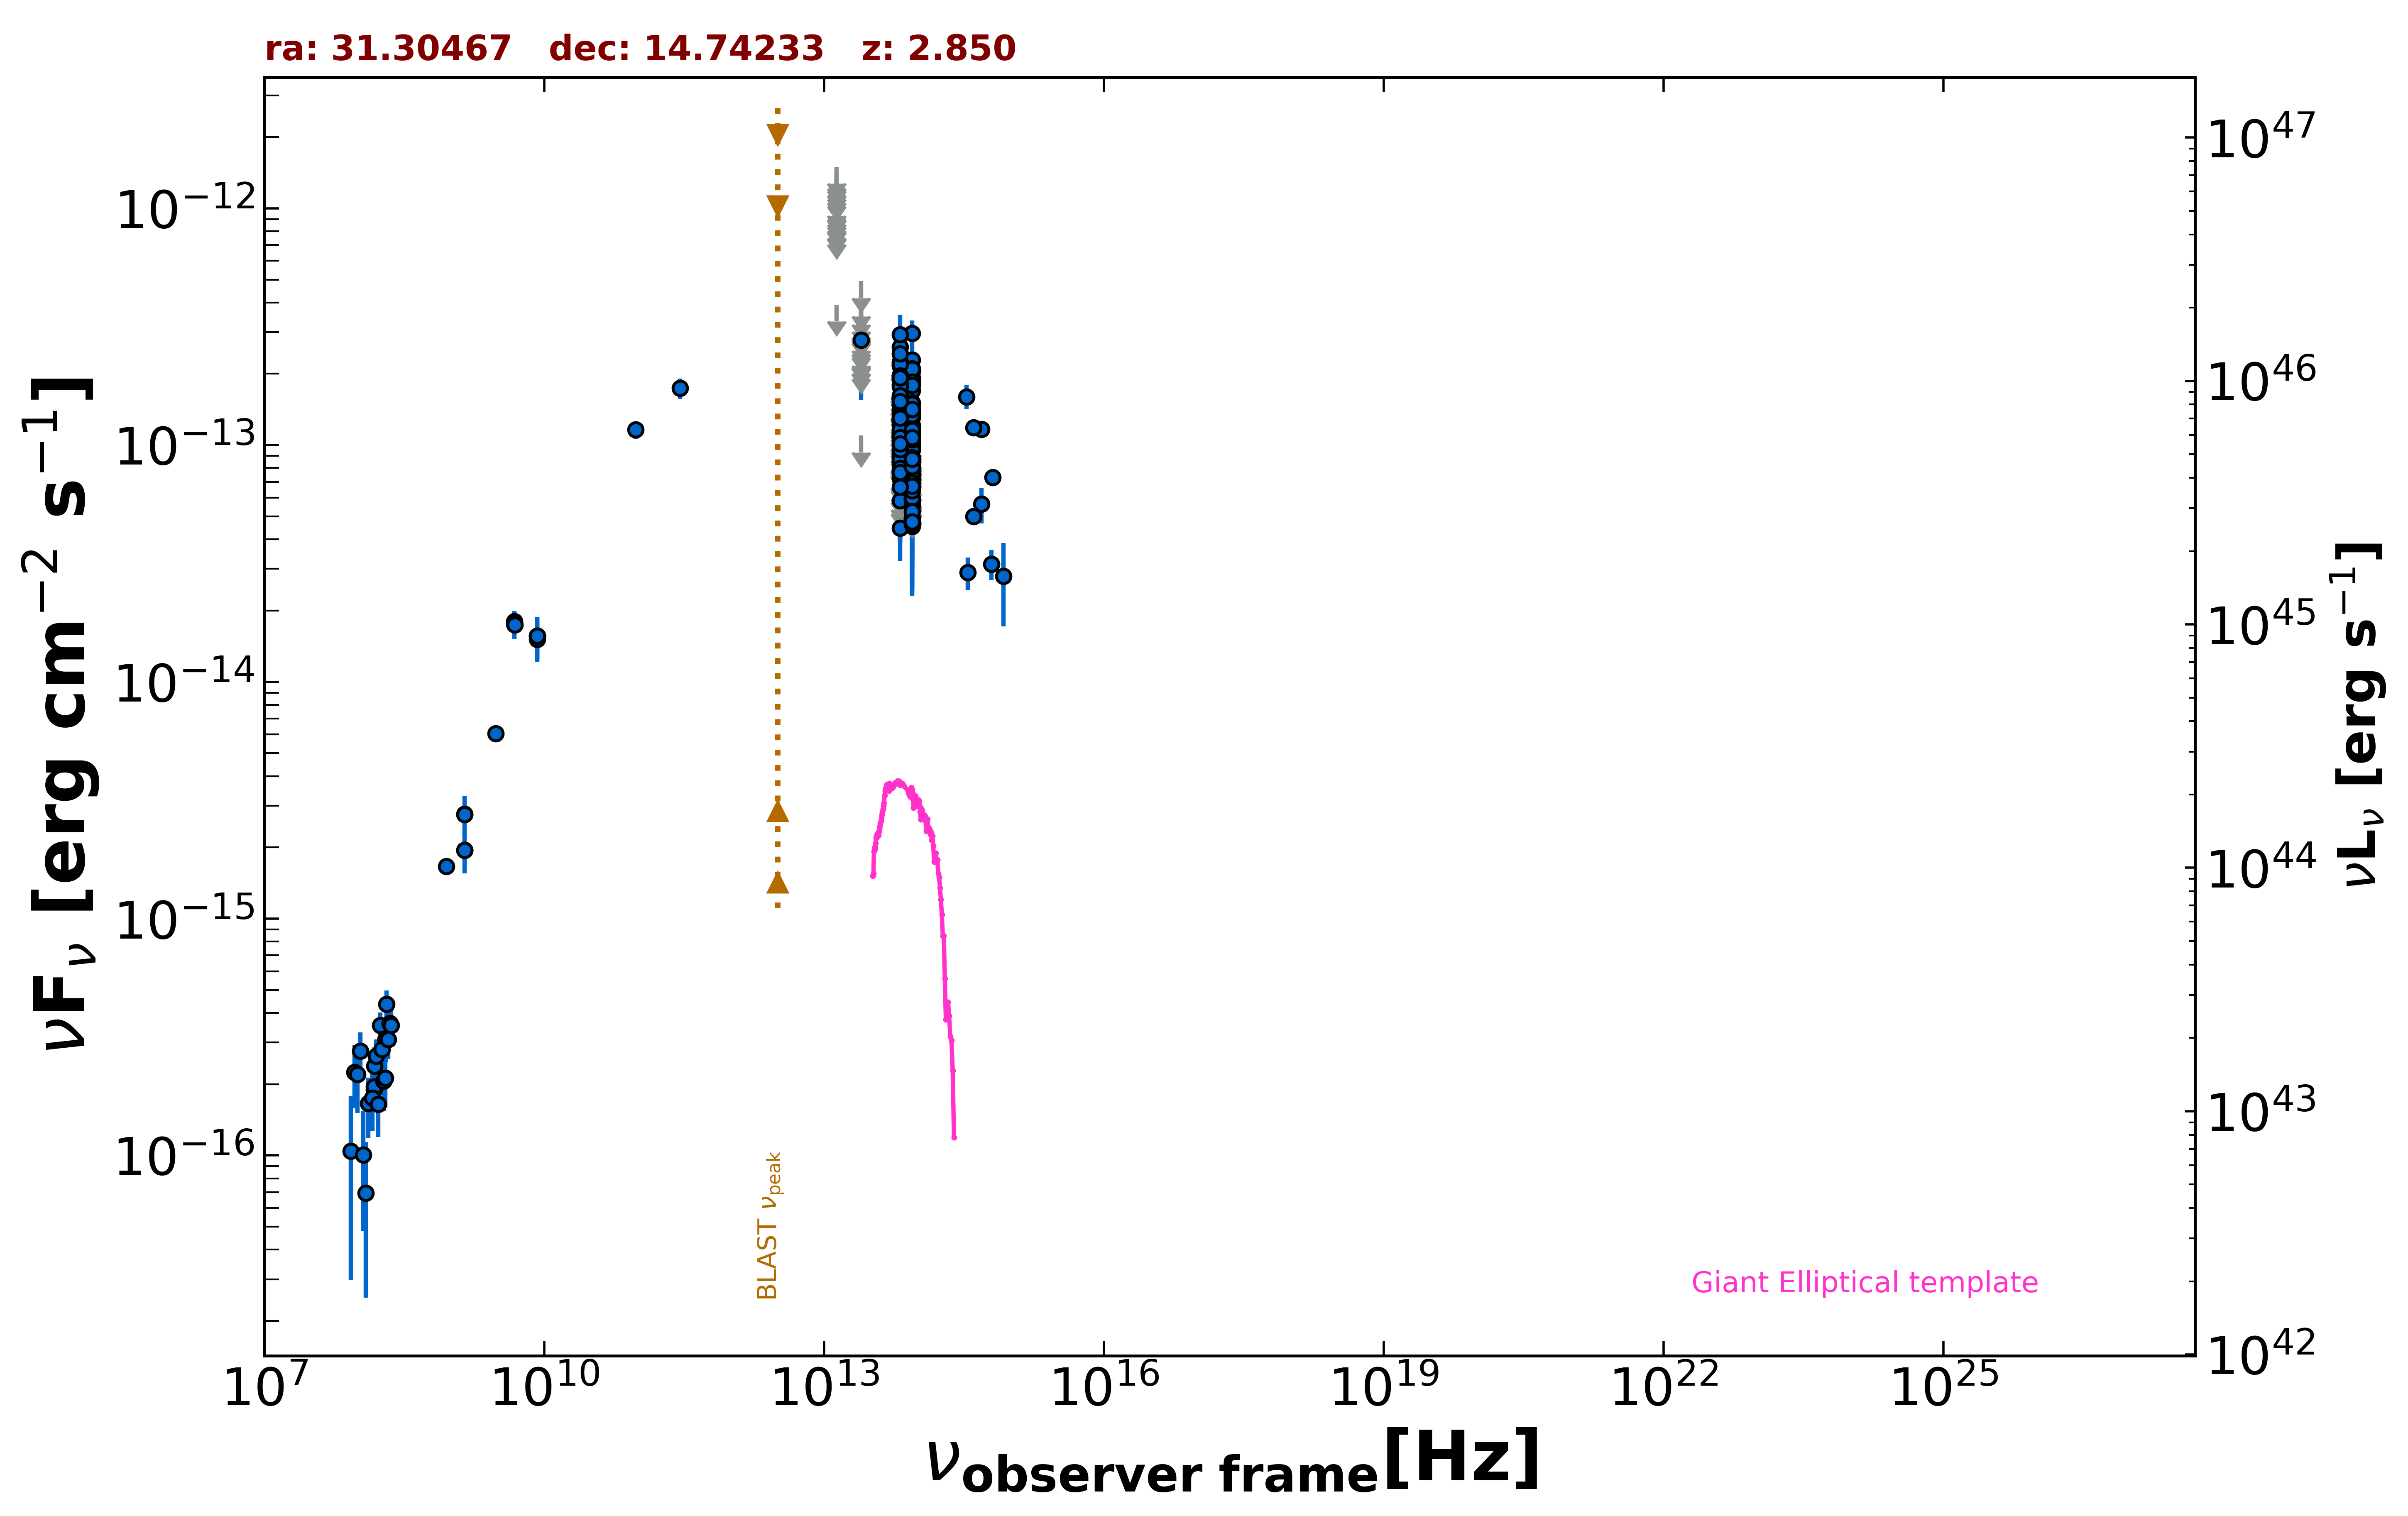

Source data for this figure (header and first rows):
freq., flux, err_flux, MJD_start, MJD_end, flag, catalog, reference
1.400e+09, 2.764e-15, 8.250e-17, 55000, 55000, , NVSS, Condon et al. 1998  AJ  115  1693
8.870e+08, 1.661e-15, 1.205e-16, 55000, 55000, , RACS, Hale et al. 2021  PASA  38  e058
3.000e+09, 6.056e-15, 2.950e-17, 55000, 55000, , VLASSQL, Gordon et al. 2021  ApJS  255  30
1.500e+08, 1.896e-16, 1.965e-17, 55000, 55000, , TGSS150, Intema et al. 2017  A&A  598  A781
8.400e+09, 1.561e-14, 0.000e+00, 55000, 55000, , CRATES, Healey et al. 2007  ApJS  171  61
4.800e+09, 1.800e-14, 1.580e-15, 55000, 55000, , GB6, Gregory et al. 1996  ApJS  103  427
4.800e+09, 1.752e-14, 2.400e-15, 55000, 55000, , GB87, Gregory et al. 1992  VizieR  VIII/14/j20…
4.850e+09, 1.746e-14, 0.000e+00, 55000, 55000, , NORTH20, White and Becker  1992  ApJS  79  331
1.400e+09, 1.946e-15, 0.000e+00, 55000, 55000, , NORTH20, White and Becker  1992  ApJS  79  331
2.850e+11, 1.738e-13, 1.710e-14, 57183, 57183, , ALMA, Bonato et al. 2019  MNRAS  485  1188
9.506e+10, 1.160e-13, 9.500e-15, 57183, 57183, , ALMA, Bonato et al. 2019  MNRAS  485  1188
8.817e+13, 5.798e-14, 2.070e-15, 55000, 55000, , UNWISE, Schlafly et al. 2019  ApJS  240  30
6.517e+13, 5.821e-14, 3.295e-15, 55000, 55000, , UNWISE, Schlafly et al. 2019  ApJS  240  30
8.817e+13, 4.530e-14, 4.385e-15, 55000, 55000, , WISE, Wright et al. 2010  AJ  140  1868
6.517e+13, 4.469e-14, 6.235e-15, 55000, 55000, , WISE, Wright et al. 2010  AJ  140  1868
2.498e+13, 1.097e-13, 0.000e+00, 55000, 55000, UL, WISE, Wright et al. 2010  AJ  140  1868
1.363e+13, 3.922e-13, 0.000e+00, 55000, 55000, UL, WISE, Wright et al. 2010  AJ  140  1868
8.817e+13, 7.428e-14, 2.214e-14, 58486, 58486, , NEOWISE, Mainzer et al. 2014  ApJ  792  30
6.517e+13, 1.339e-13, 0.000e+00, 58486, 58486, UL, NEOWISE, Mainzer et al. 2014  ApJ  792  30
8.817e+13, 1.001e-13, 2.034e-14, 58486, 58486, , NEOWISE, Mainzer et al. 2014  ApJ  792  30
6.517e+13, 1.391e-13, 6.962e-14, 58486, 58486, , NEOWISE, Mainzer et al. 2014  ApJ  792  30
8.817e+13, 1.215e-13, 2.215e-14, 58485, 58485, , NEOWISE, Mainzer et al. 2014  ApJ  792  30
6.517e+13, 9.896e-14, 0.000e+00, 58485, 58485, UL, NEOWISE, Mainzer et al. 2014  ApJ  792  30
8.817e+13, 1.037e-13, 2.260e-14, 58486, 58486, , NEOWISE, Mainzer et al. 2014  ApJ  792  30
6.517e+13, 1.856e-13, 0.000e+00, 58486, 58486, UL, NEOWISE, Mainzer et al. 2014  ApJ  792  30
8.817e+13, 1.050e-13, 2.399e-14, 58486, 58486, , NEOWISE, Mainzer et al. 2014  ApJ  792  30
6.517e+13, 1.031e-13, 3.445e-14, 58486, 58486, , NEOWISE, Mainzer et al. 2014  ApJ  792  30
8.817e+13, 6.517e-14, 2.649e-14, 58486, 58486, , NEOWISE, Mainzer et al. 2014  ApJ  792  30
6.517e+13, 1.282e-13, 4.527e-14, 58486, 58486, , NEOWISE, Mainzer et al. 2014  ApJ  792  30
8.817e+13, 1.698e-13, 2.780e-14, 58486, 58486, , NEOWISE, Mainzer et al. 2014  ApJ  792  30
6.517e+13, 9.644e-14, 4.336e-14, 58486, 58486, , NEOWISE, Mainzer et al. 2014  ApJ  792  30
8.817e+13, 8.411e-14, 2.195e-14, 58486, 58486, , NEOWISE, Mainzer et al. 2014  ApJ  792  30
6.517e+13, 1.197e-13, 0.000e+00, 58486, 58486, UL, NEOWISE, Mainzer et al. 2014  ApJ  792  30
8.817e+13, 7.172e-14, 2.519e-14, 57042, 57042, , NEOWISE, Mainzer et al. 2014  ApJ  792  30
6.517e+13, 9.083e-14, 3.673e-14, 57042, 57042, , NEOWISE, Mainzer et al. 2014  ApJ  792  30
8.817e+13, 7.113e-14, 2.458e-14, 57041, 57041, , NEOWISE, Mainzer et al. 2014  ApJ  792  30
6.517e+13, 9.033e-14, 0.000e+00, 57041, 57041, UL, NEOWISE, Mainzer et al. 2014  ApJ  792  30
8.817e+13, 6.700e-14, 2.683e-14, 57041, 57041, , NEOWISE, Mainzer et al. 2014  ApJ  792  30
6.517e+13, 1.812e-13, 0.000e+00, 57041, 57041, UL, NEOWISE, Mainzer et al. 2014  ApJ  792  30
8.817e+13, 4.916e-14, 2.548e-14, 57041, 57041, , NEOWISE, Mainzer et al. 2014  ApJ  792  30
6.517e+13, 1.682e-13, 0.000e+00, 57041, 57041, UL, NEOWISE, Mainzer et al. 2014  ApJ  792  30
8.817e+13, 7.312e-14, 3.003e-14, 57041, 57041, , NEOWISE, Mainzer et al. 2014  ApJ  792  30
6.517e+13, 1.600e-13, 0.000e+00, 57041, 57041, UL, NEOWISE, Mainzer et al. 2014  ApJ  792  30
8.817e+13, 8.751e-14, 2.341e-14, 59057, 59057, , NEOWISE, Mainzer et al. 2014  ApJ  792  30
6.517e+13, 1.076e-13, 4.749e-14, 59057, 59057, , NEOWISE, Mainzer et al. 2014  ApJ  792  30
8.817e+13, 7.785e-14, 2.563e-14, 59057, 59057, , NEOWISE, Mainzer et al. 2014  ApJ  792  30
6.517e+13, 1.502e-13, 0.000e+00, 59057, 59057, UL, NEOWISE, Mainzer et al. 2014  ApJ  792  30
8.817e+13, 5.552e-14, 2.501e-14, 59057, 59057, , NEOWISE, Mainzer et al. 2014  ApJ  792  30
6.517e+13, 7.710e-14, 0.000e+00, 59057, 59057, UL, NEOWISE, Mainzer et al. 2014  ApJ  792  30
8.817e+13, 1.103e-13, 2.688e-14, 59057, 59057, , NEOWISE, Mainzer et al. 2014  ApJ  792  30
6.517e+13, 2.250e-13, 0.000e+00, 59057, 59057, UL, NEOWISE, Mainzer et al. 2014  ApJ  792  30
8.817e+13, 1.198e-13, 2.649e-14, 59057, 59057, , NEOWISE, Mainzer et al. 2014  ApJ  792  30
6.517e+13, 1.288e-13, 0.000e+00, 59057, 59057, UL, NEOWISE, Mainzer et al. 2014  ApJ  792  30
8.817e+13, 1.185e-13, 3.078e-14, 59057, 59057, , NEOWISE, Mainzer et al. 2014  ApJ  792  30
6.517e+13, 1.272e-13, 4.382e-14, 59057, 59057, , NEOWISE, Mainzer et al. 2014  ApJ  792  30
8.817e+13, 9.595e-14, 2.741e-14, 59421, 59421, , NEOWISE, Mainzer et al. 2014  ApJ  792  30
6.517e+13, 1.128e-13, 0.000e+00, 59421, 59421, UL, NEOWISE, Mainzer et al. 2014  ApJ  792  30
8.817e+13, 1.047e-13, 2.364e-14, 57230, 57230, , NEOWISE, Mainzer et al. 2014  ApJ  792  30
6.517e+13, 1.309e-13, 0.000e+00, 57230, 57230, UL, NEOWISE, Mainzer et al. 2014  ApJ  792  30
8.817e+13, 1.030e-13, 2.256e-14, 57231, 57231, , NEOWISE, Mainzer et al. 2014  ApJ  792  30
... 262 more rows
